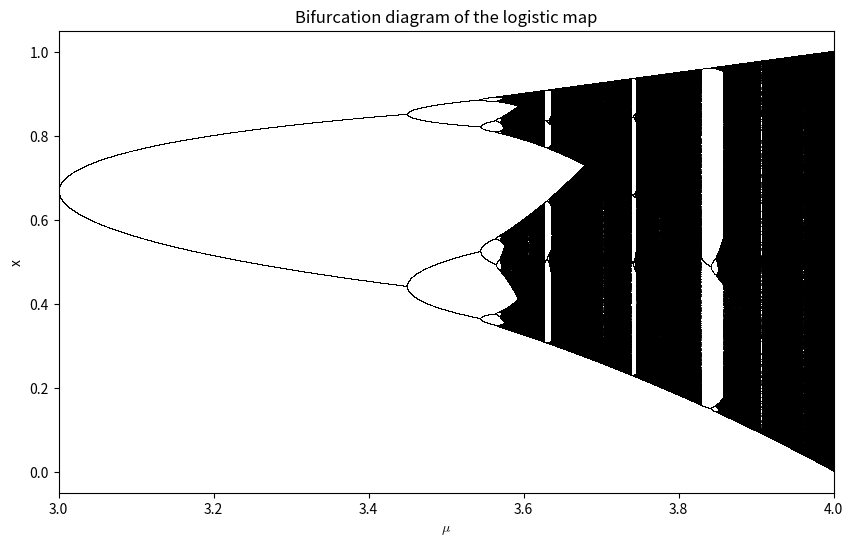

Source code (Python):
import numpy as np
import matplotlib.pyplot as plt

plt.rcParams['text.usetex'] = False  # Ensure that external LaTeX is not used
plt.rcParams['text.latex.preamble'] = r'\usepackage{amsmath}'  # Even if LaTeX is not used, this can help with math rendering
plt.rcParams['mathtext.fontset'] = 'cm'  # Use the Computer Modern font for math text

# Define the range of values for r
r_values = np.arange(3, 4.0, 0.0001)

# Number of iterations and the number to plot
iterations = 2000
last = 1000

# Initialize the array for x values
x = 1e-5 * np.ones(r_values.shape)

# Create the figure and axis
plt.figure(figsize=(10, 6))

# Iterate over r values
for i in range(iterations):
    x = r_values * x * (1 - x)
    # For the last iterations, plot the points
    if i >= (iterations - last):
        plt.plot(r_values, x, ',k', alpha=0.75, markersize=0.5)

# Configure the axes
plt.xlim(3, 4)
plt.title("Bifurcation diagram of the logistic map")
plt.xlabel(r"$\mu$")
plt.ylabel("x")
plt.show()
